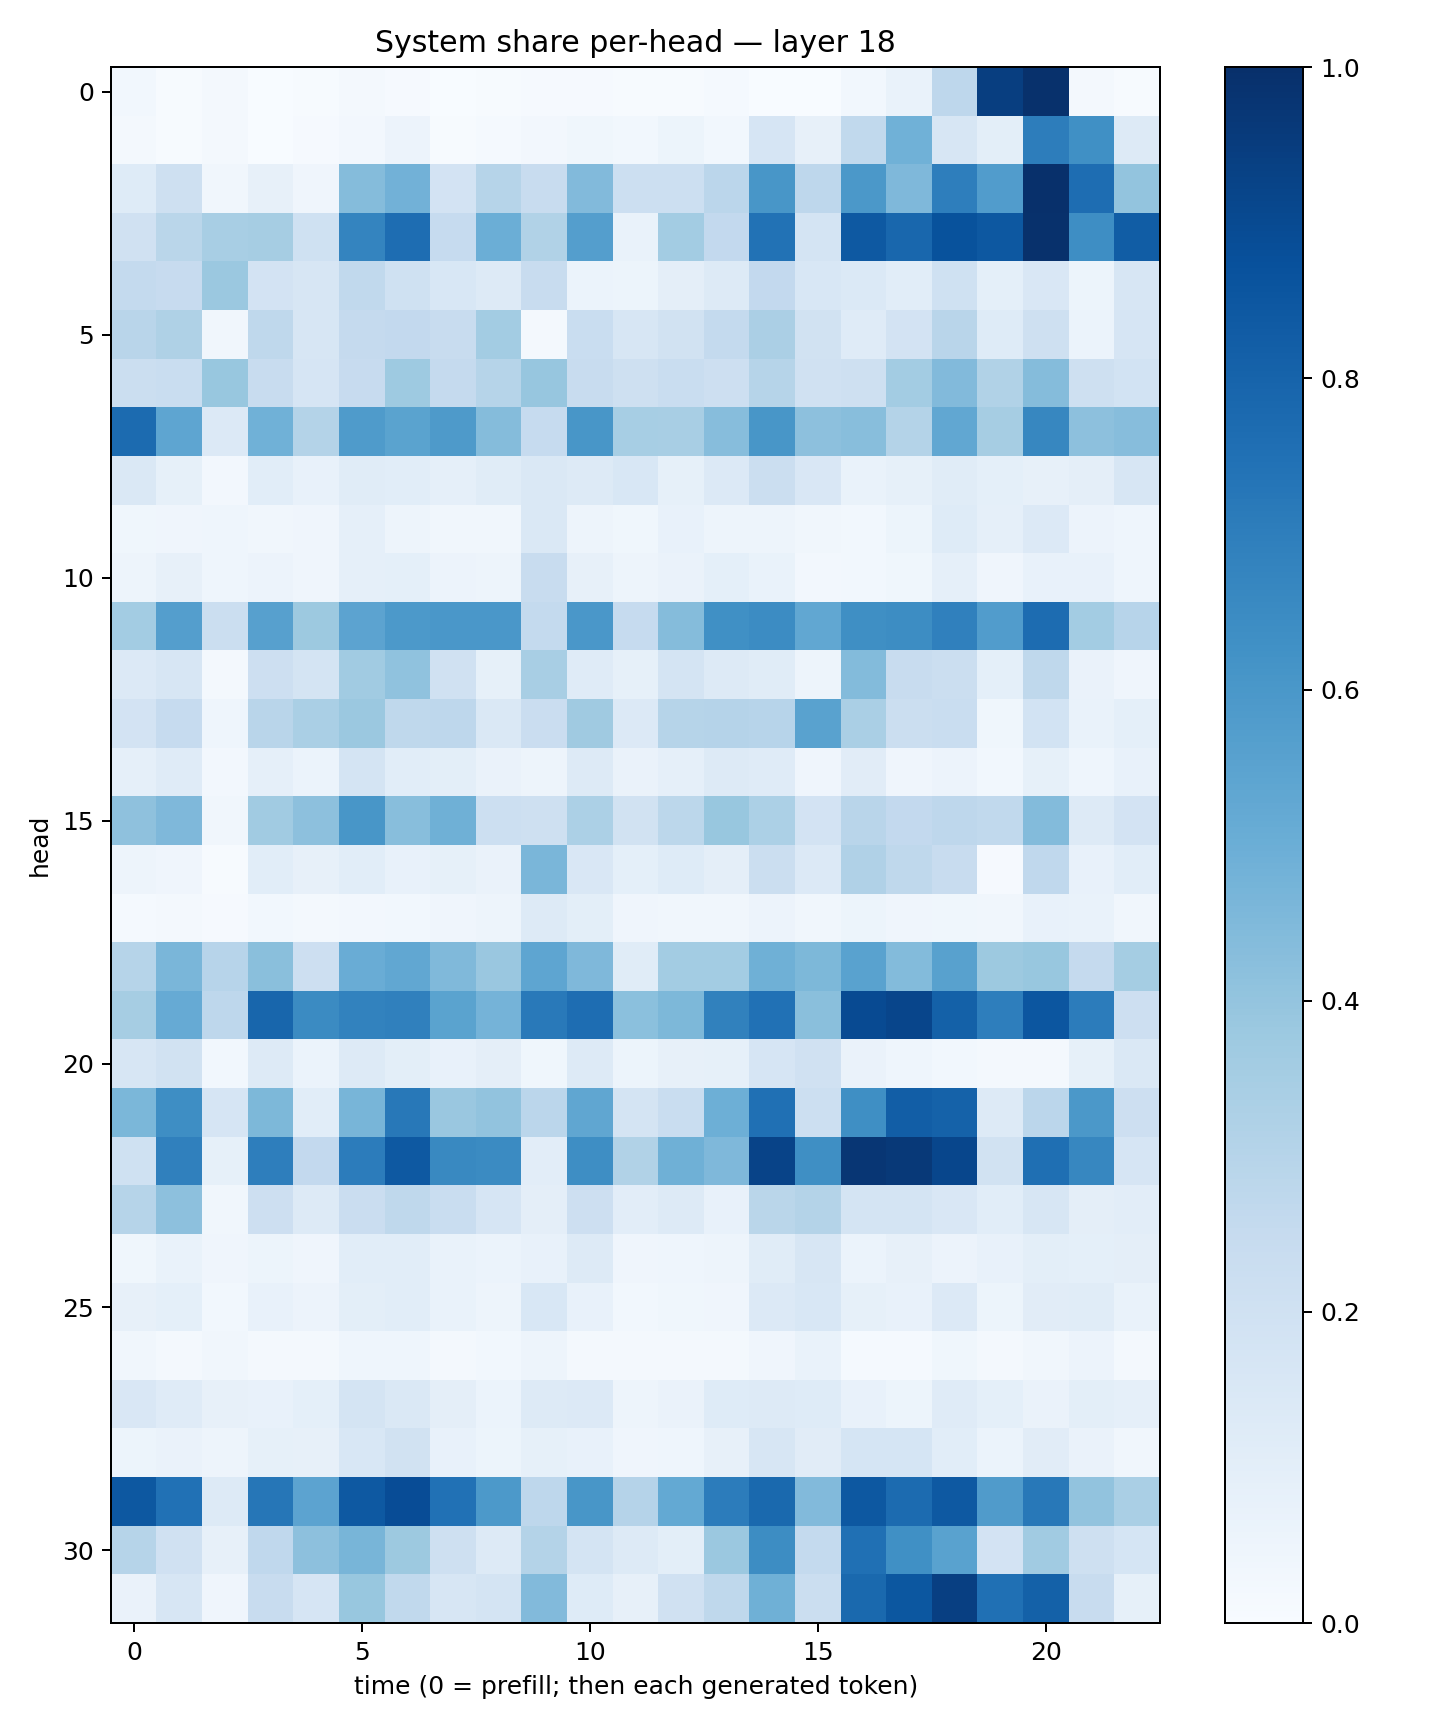

Data behind this chart, as committed beside it:
0.02814117, 0.0048611453, 0.020818237, 0.00056834606, 0.0041415193, 0.017993841, 0.008511933, 0.003205561, 0.0039148536, 0.009530357, 0.0084786145, 0.007393178, 0.005873183, 0.012175805, 0.0027520438, 0.0024397518, 0.027540995, 0.07021936, 0.27505013, 0.9433715, 0.9949338, 0.021236734, 0.0051641413
0.02173, 0.006927, 0.02073, 0.001582, 0.009239, 0.02523, 0.05526, 0.007727, 0.01443, 0.02684, 0.03889, 0.02917, 0.05114, 0.02997, 0.1648, 0.079, 0.2618, 0.4851, 0.1573, 0.09977, 0.7015, 0.6327, 0.1273
0.1214, 0.2088, 0.03384, 0.08197, 0.03954, 0.4369, 0.4823, 0.1797, 0.2975, 0.241, 0.442, 0.2174, 0.2164, 0.284, 0.6021, 0.2761, 0.5967, 0.4513, 0.697, 0.576, 0.9989, 0.7619, 0.3999
0.1955, 0.2855, 0.3404, 0.3497, 0.2018, 0.6755, 0.7622, 0.2489, 0.4994, 0.3148, 0.5698, 0.06926, 0.3589, 0.2606, 0.7422, 0.1796, 0.8417, 0.7878, 0.8699, 0.8471, 0.9953, 0.6406, 0.8251
0.2559, 0.2427, 0.3814, 0.1805, 0.1591, 0.2651, 0.2018, 0.1529, 0.1288, 0.2394, 0.05956, 0.05286, 0.09487, 0.1278, 0.2582, 0.1535, 0.1396, 0.107, 0.1996, 0.09208, 0.1488, 0.05226, 0.1577
0.2924, 0.3227, 0.03165, 0.2717, 0.1589, 0.2516, 0.2608, 0.2385, 0.3564, 0.01661, 0.2305, 0.1585, 0.1903, 0.2569, 0.3334, 0.1875, 0.1184, 0.1815, 0.2892, 0.1222, 0.2048, 0.06248, 0.1647
0.2237, 0.2316, 0.3896, 0.2347, 0.1665, 0.2433, 0.3721, 0.2539, 0.2998, 0.3911, 0.2413, 0.21, 0.2331, 0.2123, 0.298, 0.1975, 0.2093, 0.3557, 0.4419, 0.3162, 0.4362, 0.2034, 0.184
0.7716, 0.5362, 0.1346, 0.4855, 0.3069, 0.5821, 0.5485, 0.5898, 0.4359, 0.2477, 0.6023, 0.3447, 0.3426, 0.4321, 0.6039, 0.417, 0.4272, 0.3057, 0.5274, 0.3511, 0.6679, 0.4142, 0.4323
0.1462, 0.08494, 0.02724, 0.1062, 0.07151, 0.114, 0.1058, 0.08908, 0.1142, 0.1449, 0.1296, 0.1527, 0.08514, 0.133, 0.2211, 0.1489, 0.06666, 0.08361, 0.1165, 0.09348, 0.08036, 0.09419, 0.1589
0.03753, 0.04027, 0.04543, 0.03468, 0.0426, 0.08735, 0.05002, 0.03513, 0.0344, 0.1407, 0.05023, 0.03685, 0.0726, 0.0475, 0.04761, 0.03446, 0.03069, 0.05245, 0.1228, 0.08747, 0.1346, 0.05565, 0.04469
0.04844, 0.07909, 0.04423, 0.05802, 0.04279, 0.08833, 0.09189, 0.05688, 0.04982, 0.241, 0.08202, 0.05001, 0.06367, 0.09371, 0.06655, 0.02528, 0.02771, 0.03625, 0.08972, 0.03923, 0.07765, 0.07294, 0.04574
0.3579, 0.5687, 0.225, 0.5608, 0.3757, 0.5449, 0.5909, 0.6013, 0.5988, 0.2555, 0.5977, 0.2485, 0.4357, 0.6303, 0.6456, 0.5294, 0.6344, 0.6408, 0.6885, 0.5779, 0.7677, 0.3567, 0.294
0.1341, 0.1572, 0.02254, 0.2146, 0.1764, 0.3635, 0.4096, 0.1964, 0.08286, 0.3422, 0.119, 0.08422, 0.1749, 0.1267, 0.116, 0.04794, 0.4402, 0.2375, 0.224, 0.09204, 0.2716, 0.06623, 0.04257
0.1819, 0.2472, 0.04613, 0.2921, 0.3362, 0.3801, 0.2701, 0.2764, 0.146, 0.2298, 0.3702, 0.1364, 0.299, 0.3026, 0.2955, 0.5512, 0.3373, 0.2198, 0.2326, 0.03653, 0.186, 0.06881, 0.09237
0.08922, 0.1205, 0.0269, 0.08773, 0.06237, 0.1746, 0.106, 0.09874, 0.06638, 0.047, 0.1261, 0.06492, 0.08967, 0.1309, 0.1181, 0.04217, 0.1121, 0.04055, 0.05809, 0.03087, 0.08213, 0.04687, 0.07731
0.4124, 0.451, 0.03376, 0.3665, 0.4144, 0.602, 0.427, 0.4891, 0.2177, 0.2052, 0.3281, 0.1927, 0.2774, 0.3878, 0.3314, 0.1799, 0.2896, 0.2601, 0.2736, 0.2634, 0.4387, 0.1258, 0.1811
0.05031, 0.04093, 0.005574, 0.1077, 0.0799, 0.1064, 0.07529, 0.08246, 0.06316, 0.4629, 0.1507, 0.09323, 0.1247, 0.09616, 0.2209, 0.1364, 0.3179, 0.2697, 0.2366, 0.00808, 0.2681, 0.07066, 0.1055
0.01222, 0.02157, 0.008718, 0.02918, 0.01713, 0.02622, 0.02957, 0.03928, 0.04985, 0.1278, 0.09786, 0.04072, 0.03247, 0.0327, 0.05786, 0.03198, 0.05088, 0.04035, 0.03892, 0.03301, 0.07469, 0.06752, 0.03149
0.2985, 0.4632, 0.2935, 0.4248, 0.2112, 0.5053, 0.5305, 0.4465, 0.3861, 0.5387, 0.4498, 0.1135, 0.3583, 0.3567, 0.4902, 0.4541, 0.5508, 0.4376, 0.5549, 0.3765, 0.3894, 0.2503, 0.3532
0.3484, 0.5123, 0.2771, 0.7924, 0.6509, 0.6816, 0.6912, 0.5477, 0.4764, 0.7154, 0.7642, 0.4193, 0.454, 0.687, 0.7465, 0.4236, 0.8983, 0.9143, 0.8115, 0.6956, 0.8541, 0.7065, 0.2136
0.1579, 0.1924, 0.02994, 0.131, 0.06001, 0.1262, 0.09992, 0.07592, 0.09427, 0.03563, 0.1268, 0.05163, 0.07908, 0.08548, 0.1651, 0.1957, 0.06415, 0.04372, 0.02926, 0.01719, 0.02241, 0.08247, 0.1446
0.4602, 0.6377, 0.1657, 0.4545, 0.1083, 0.4661, 0.7204, 0.3853, 0.4054, 0.2832, 0.5321, 0.1731, 0.2307, 0.4956, 0.7531, 0.2155, 0.6329, 0.8233, 0.8058, 0.1301, 0.2813, 0.5952, 0.211
0.202, 0.6895, 0.08217, 0.6971, 0.261, 0.7061, 0.8425, 0.6583, 0.6519, 0.1031, 0.6371, 0.314, 0.4893, 0.4506, 0.9256, 0.6332, 0.9756, 0.9615, 0.9125, 0.1936, 0.7577, 0.6668, 0.1656
0.2987, 0.4149, 0.03337, 0.2137, 0.129, 0.2296, 0.2716, 0.2316, 0.1644, 0.09429, 0.2112, 0.1036, 0.1271, 0.07617, 0.2871, 0.307, 0.172, 0.1749, 0.1501, 0.1081, 0.1573, 0.09685, 0.1035
0.03632, 0.06775, 0.04093, 0.05375, 0.04281, 0.1065, 0.1073, 0.06813, 0.06196, 0.07728, 0.1317, 0.04271, 0.04412, 0.04976, 0.1167, 0.164, 0.05996, 0.07922, 0.05567, 0.07731, 0.09768, 0.09047, 0.09391
0.07945, 0.09355, 0.03093, 0.07251, 0.05591, 0.09824, 0.1058, 0.06714, 0.05069, 0.1539, 0.07186, 0.02945, 0.03546, 0.04252, 0.1359, 0.1554, 0.08267, 0.07478, 0.1353, 0.05303, 0.1122, 0.1139, 0.06648
0.03349, 0.01893, 0.0322, 0.02058, 0.01933, 0.04497, 0.0464, 0.01789, 0.02962, 0.04767, 0.02155, 0.01678, 0.01674, 0.01819, 0.03993, 0.06696, 0.01392, 0.01502, 0.03571, 0.0159, 0.03467, 0.05523, 0.01635
0.1486, 0.1203, 0.07938, 0.07674, 0.09193, 0.1788, 0.1427, 0.09487, 0.05928, 0.1301, 0.1366, 0.05062, 0.0644, 0.1224, 0.13, 0.1246, 0.07537, 0.0544, 0.1174, 0.09156, 0.06437, 0.09928, 0.0872
0.0521, 0.06633, 0.04688, 0.08451, 0.07832, 0.1557, 0.1952, 0.07149, 0.05114, 0.08541, 0.07716, 0.03907, 0.04483, 0.08034, 0.1593, 0.1118, 0.1694, 0.1681, 0.1086, 0.06206, 0.1107, 0.06388, 0.03434
0.8464, 0.7465, 0.1278, 0.7302, 0.5463, 0.8425, 0.8887, 0.7495, 0.5907, 0.2753, 0.6018, 0.3012, 0.521, 0.704, 0.7809, 0.4415, 0.8448, 0.7701, 0.8435, 0.5794, 0.7192, 0.4026, 0.338
0.2972, 0.1969, 0.08161, 0.2657, 0.415, 0.4657, 0.3788, 0.2075, 0.1283, 0.307, 0.1764, 0.1252, 0.09812, 0.3827, 0.6408, 0.2564, 0.7508, 0.6313, 0.5535, 0.1812, 0.3667, 0.2103, 0.1684
0.06571, 0.1565, 0.04136, 0.2409, 0.1648, 0.3896, 0.2638, 0.1597, 0.1773, 0.4424, 0.1237, 0.08088, 0.1992, 0.2724, 0.4891, 0.2208, 0.778, 0.8514, 0.9397, 0.7519, 0.8092, 0.2388, 0.08276
